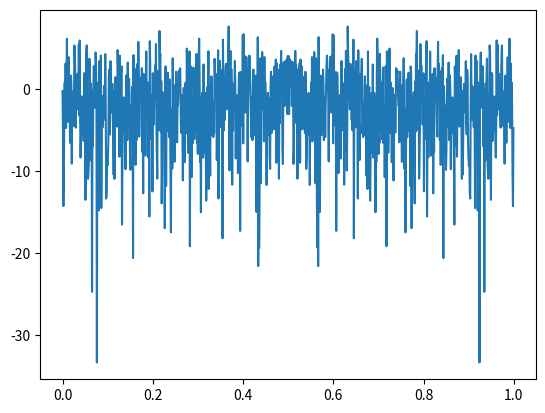

This figure's Python source: (Note: this script raises an exception after producing the figure.)
import numpy as np
import matplotlib.pyplot as plt

# Fonction pour générer signal1 et sa DSP théorique
def genere_signal1(N, K):
    np.random.seed(0)  # Fixer la graine pour la reproductibilité
    signal1 = np.random.randn(N, K)
    DSP_th_signal1 = np.ones(N)  # Exemple de DSP théorique simple
    return signal1, DSP_th_signal1

# Paramètres initiaux
N = 1024
K = 32
signal1, DSP_th_signal1 = genere_signal1(N, K)

# Création des figures
plt.figure(1)
plt.figure(2)
plt.figure(3)
plt.figure(4)

# Boucle principale
for k in range(1, 6):
    periodo_signal1 = np.abs(np.fft.fft(signal1[:N, :], 2 * N, axis=0))**2 / N
    plt.figure(1)
    plt.plot(np.arange(N) / N, 10 * np.log10(periodo_signal1[::2, 0]))
    
    biais = np.mean(periodo_signal1[::2, :], axis=1) - DSP_th_signal1[::2**k]
    plt.figure(2)
    plt.plot(np.arange(N) / N, biais)
    
    plt.figure(3)
    plt.plot(np.arange(N) / N, 10 * np.log10(np.var(periodo_signal1[::2, :], axis=1)))
    
    plt.figure(4)
    plt.plot(np.arange(N) / N, 10 * np.log10(biais**2 + np.var(periodo_signal1[::2, :], axis=1)))
    
    N = N // 2

# Plot des résultats finaux
N = 1024
plt.figure(1)
plt.plot(np.arange(N) / N, 10 * np.log10(DSP_th_signal1[::2]))
plt.axis([0, 1, -60, 10])

# Axes et labels pour toutes les figures
plt.figure(1)
plt.xlabel('Fréquence réduite')
plt.ylabel('dB')
plt.title('Périodogramme de signal1')
plt.legend(['N=1024', 'N=512', 'N=256', 'N=128', 'N=64', 'DSP_th'], loc='north')

plt.figure(2)
plt.xlabel('Fréquence réduite')
plt.ylabel('dB')
plt.title('Biais du périodogramme de signal1')
plt.legend(['N=1024', 'N=512', 'N=256', 'N=128', 'N=64'], loc='north')

plt.figure(3)
plt.xlabel('Fréquence réduite')
plt.ylabel('dB')
plt.title('Variance du périodogramme de signal1')
plt.legend(['N=1024', 'N=512', 'N=256', 'N=128', 'N=64'], loc='north')

plt.figure(4)
plt.xlabel('Fréquence réduite')
plt.ylabel('dB')
plt.title('Erreur quadratique moyenne du périodogramme de signal1')
plt.legend(['N=1024', 'N=512', 'N=256', 'N=128', 'N=64'], loc='north')

# Affichage des plots
plt.show()
